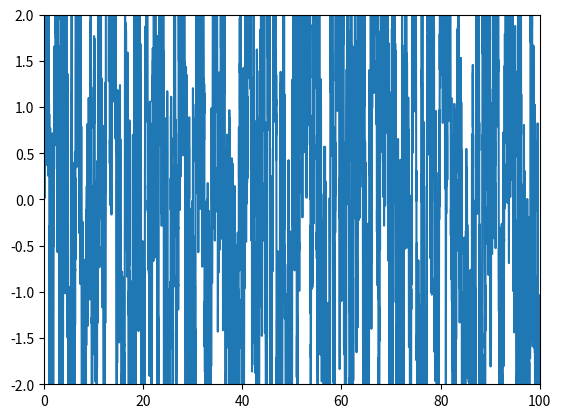

Here is the Python script that generated this plot:
import numpy as np
import matplotlib.pyplot as plt


rng = np.random.default_rng(seed=1)

x_0 = 1.0
dt = 0.01
n = 10000
epsilon = 0.25

t = np.arange(stop=n) * dt
x = np.zeros(
    shape=n
)
x[0] = x_0



def F(x, t, a=1.0, A=0.12, Omega=1e-3):
    return x * (a - x**2) + A * np.cos(Omega * t)


# def G(x, epsilon=1.0):
#     return epsilon


# valores_eta = [- dt**(-0.5), dt**(-0.5)]
# eta_t = rng.choice(
#     a=valores_eta,
#     size=n
# )
eta_t = np.random.normal(0, 1./np.sqrt(epsilon), n)


a = 1.0
A = 0.12
for i in range(n - 1):
    forca = F(x[i], t[i])
    t[i + 1] = t[i] + dt
    x[i + 1] = x[i] + dt * forca + epsilon * eta_t[i]


fig, ax = plt.subplots()
ax.set_xlim(0, 100)
ax.set_ylim(-2, 2)

ax.plot(t, x)

fig.savefig('teste_sorteio_gaussiano.png')
